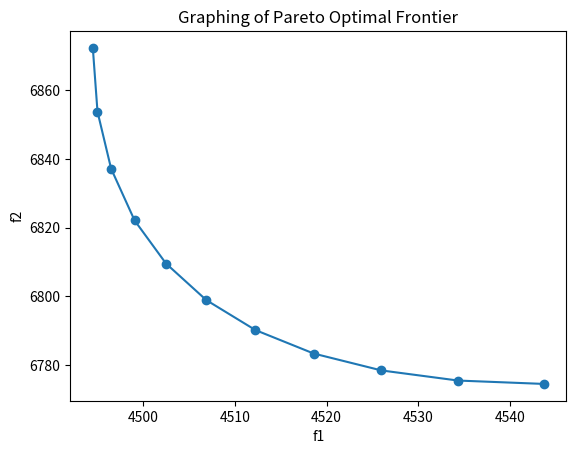

This figure's Python source:
from scipy.optimize import minimize
from scipy.integrate import quad
import numpy as np
import matplotlib.pyplot as plt

###### 

    # f1_4 = x[0]  # 15 decision variables, 9 for path flows and 6 for link flows
    # f1_5 = x[1]
    # f1_6 = x[2]
    # f2_4 = x[3]
    # f2_5 = x[4]
    # f2_6 = x[5]
    # f3_4 = x[6]
    # f3_5 = x[7]
    # f3_6 = x[8]
    # x1 = x[9]
    # x2 = x[10]
    # x3 = x[11]
    # x4 = x[12]
    # x5 = x[13]
    # x6 = x[14] 
    
################

########## OBJECTIVE FUNCTIONS TO MINIMIZE ##############

def objective_function_1(x):
    ## plugged in the link performance function into given objective function, integrated with respect to x_i
    x1 = x[9]
    x2 = x[10]
    x3 = x[11]
    x4 = x[12]
    x5 = x[13]
    x6 = x[14]
    return ((0.15*(x1**2)) + (x2 + 0.1*(x2**2)) + (7*x3 + 0.05*(x3**2)) + (15*x4 + 0.15*(x4**2)) +( 5*x5 + 0.1*(x5**2)) + (8*x6 + 0.05*(x6**2)))

def objective_function_2(x):
    x1 = x[9]
    x2 = x[10]
    x3 = x[11]
    x4 = x[12]
    x5 = x[13]
    x6 = x[14]
    return (0.3 * (x1**2)) + (x2 + 0.2*(x2**2)) + (7*x3 + 0.1 * (x3**2)) + (15*x4 + 0.3 * (x4**2)) + (5*x5 + 0.2*(x5**2)) + (8*x6 + 0.1*(x6**2))

####### CONSTRAINTS ##########

def constraint_1(x):
    return x[0] + x[1] + x[2] + x[3] + x[4] + x[5] + x[6] + x[7] + x[8] - 200

def constraint_2(x):
    return x[9] - (x[0] + x[1] + x[2])

def constraint_3(x):
    return x[10] - (x[3] + x[4] + x[5])

def constraint_4(x):
    return x[11] - (x[6] + x[7] + x[8])

def constraint_5(x):
    return x[12] - (x[0] + x[3] + x[6])

def constraint_6(x):
    return x[13] - (x[1] + x[4] + x[7])

def constraint_7(x):
    return x[14] - (x[2] + x[5] + x[8])


def minimize_objectives(initial_values, bounds, constraint_list):
    obj_1_result = minimize(objective_function_1, initial_values, bounds=bounds, constraints=constraint_list)
    obj_2_result = minimize(objective_function_2, initial_values, bounds=bounds, constraints=constraint_list)
    return obj_1_result, obj_2_result


################################### GLOBALS ##################################

con_1 = {"type": "eq", "fun": constraint_1}
con_2 = {"type": "eq", "fun": constraint_2}
con_3 = {"type": "eq", "fun": constraint_3}
con_4 = {"type": "eq", "fun": constraint_4}
con_5 = {"type": "eq", "fun": constraint_5}
con_6 = {"type": "eq", "fun": constraint_6}
con_7 = {"type": "eq", "fun": constraint_7}
constraint_list = [con_1, con_2, con_3, con_4, con_5, con_6, con_7]

initial_values = np.array([21, 35, 3, 75, 93, 86, 12, 64, 22, 53, 78, 31, 42, 55, 64])

bounds = ((0, None), (0, None), (0, None), (0, None), (0, None), (0, None), (0, None),
        (0, None), (0, None), (0, None), (0, None), (0, None), (0, None), (0, None), (0, None))

result1, result2 = minimize_objectives(initial_values=initial_values, bounds=bounds, constraint_list=constraint_list)

x_1 = result1.x
x_2 = result2.x

fun_1 = result1.fun
fun_2 = result2.fun
    
################################### END GLOBALS ##################################

    
def normalize_1(x):
    # f_i, f_i_o, f_i_max - parameters?
    # f_i ^ norm = (f_i(x) - f_i ^ o) / f_i ^ max - f_i ^ o  -> 18.2.6 in Arora
    x1 = x[9]
    x2 = x[10]
    x3 = x[11]
    x4 = x[12]
    x5 = x[13]
    x6 = x[14]

    f_1_x_2 = objective_function_1(x_2)
    denom_1 = (max(f_1_x_2, fun_1) - fun_1)
    
    return (((0.15*(x1**2)) + (x2 + 0.1*(x2**2)) + (7*x3 + 0.05*(x3**2)) + (15*x4 + 0.15*(x4**2)) +( 5*x5 + 0.1*(x5**2)) + (8*x6 + 0.05*(x6**2))) - fun_1) / denom_1
    

def normalize_2(x):
    x1 = x[9]
    x2 = x[10]
    x3 = x[11]
    x4 = x[12]
    x5 = x[13]
    x6 = x[14]

    f_2_x_1 = objective_function_2(x_1)
    denom_2 = (max(f_2_x_1, fun_2) - fun_2)

    return (((0.3 * (x1**2)) + (x2 + 0.2*(x2**2)) + (7*x3 + 0.1 * (x3**2)) + (15*x4 + 0.3 * (x4**2)) + (5*x5 + 0.2*(x5**2)) + (8*x6 + 0.1*(x6**2))) - fun_2) / denom_2

    
def weighted_function(x,i):
    return (normalize_1(x) * i) + (normalize_2(x) * (1-i))


def plot_pareto_optimal_frontier(y_vals, highlight_pt):
    i_values = [0,0.1,0.2,0.3,0.4,0.5,0.6,0.7,0.8,0.9,1] 
    plt.plot(i_values, y_vals, label='Pareto Optimal Frontier', marker='o')

    highlight_index = i_values.index(highlight_pt)
    plt.scatter(highlight_x, y_vals[highlight_index], color='red', label=f'Highlight ({highlight_x}, {y_vals[highlight_index]})')

    
    # Adding labels and title
    plt.xlabel('Weights')
    plt.ylabel('Outcomes')
    plt.title('Graphing of Pareto Optimal Frontier')

    # Display the plot
    plt.show()

def plot_pareto_optimal_frontier(x_vals, y_vals):
    # i_values = [0,0.1,0.2,0.3,0.4,0.5,0.6,0.7,0.8,0.9,1] 
    
    plt.plot(x_vals, y_vals, label='Pareto Optimal Frontier', marker='o')
    
    # Adding labels and title
    plt.xlabel('f1')
    plt.ylabel('f2')
    plt.title('Graphing of Pareto Optimal Frontier')

    # Display the plot
    plt.show()



def main():
    ## normalize the results of the minimize calls
    normal_1 = normalize_1(initial_values)
    normal_2 = normalize_2(initial_values)     
    max_output = 0
    x_vals = []
    y_vals = []
    for i in np.arange(0, 1.1, 0.1):
        extra_args = (i)
        curr_result = minimize(weighted_function, initial_values, constraints=constraint_list, bounds=bounds, args=extra_args)
        curr_x = curr_result.x
        x_vals.append(objective_function_1(curr_x))
        y_vals.append(objective_function_2(curr_x))
        # outputs.append(curr_fun)
        # if curr_fun > max_output:
        #     max_output = curr_fun
    
    print(max_output)
    # plot_pareto_optimal_frontier(outputs, max_output)
    plot_pareto_optimal_frontier(x_vals, y_vals)
    

main()